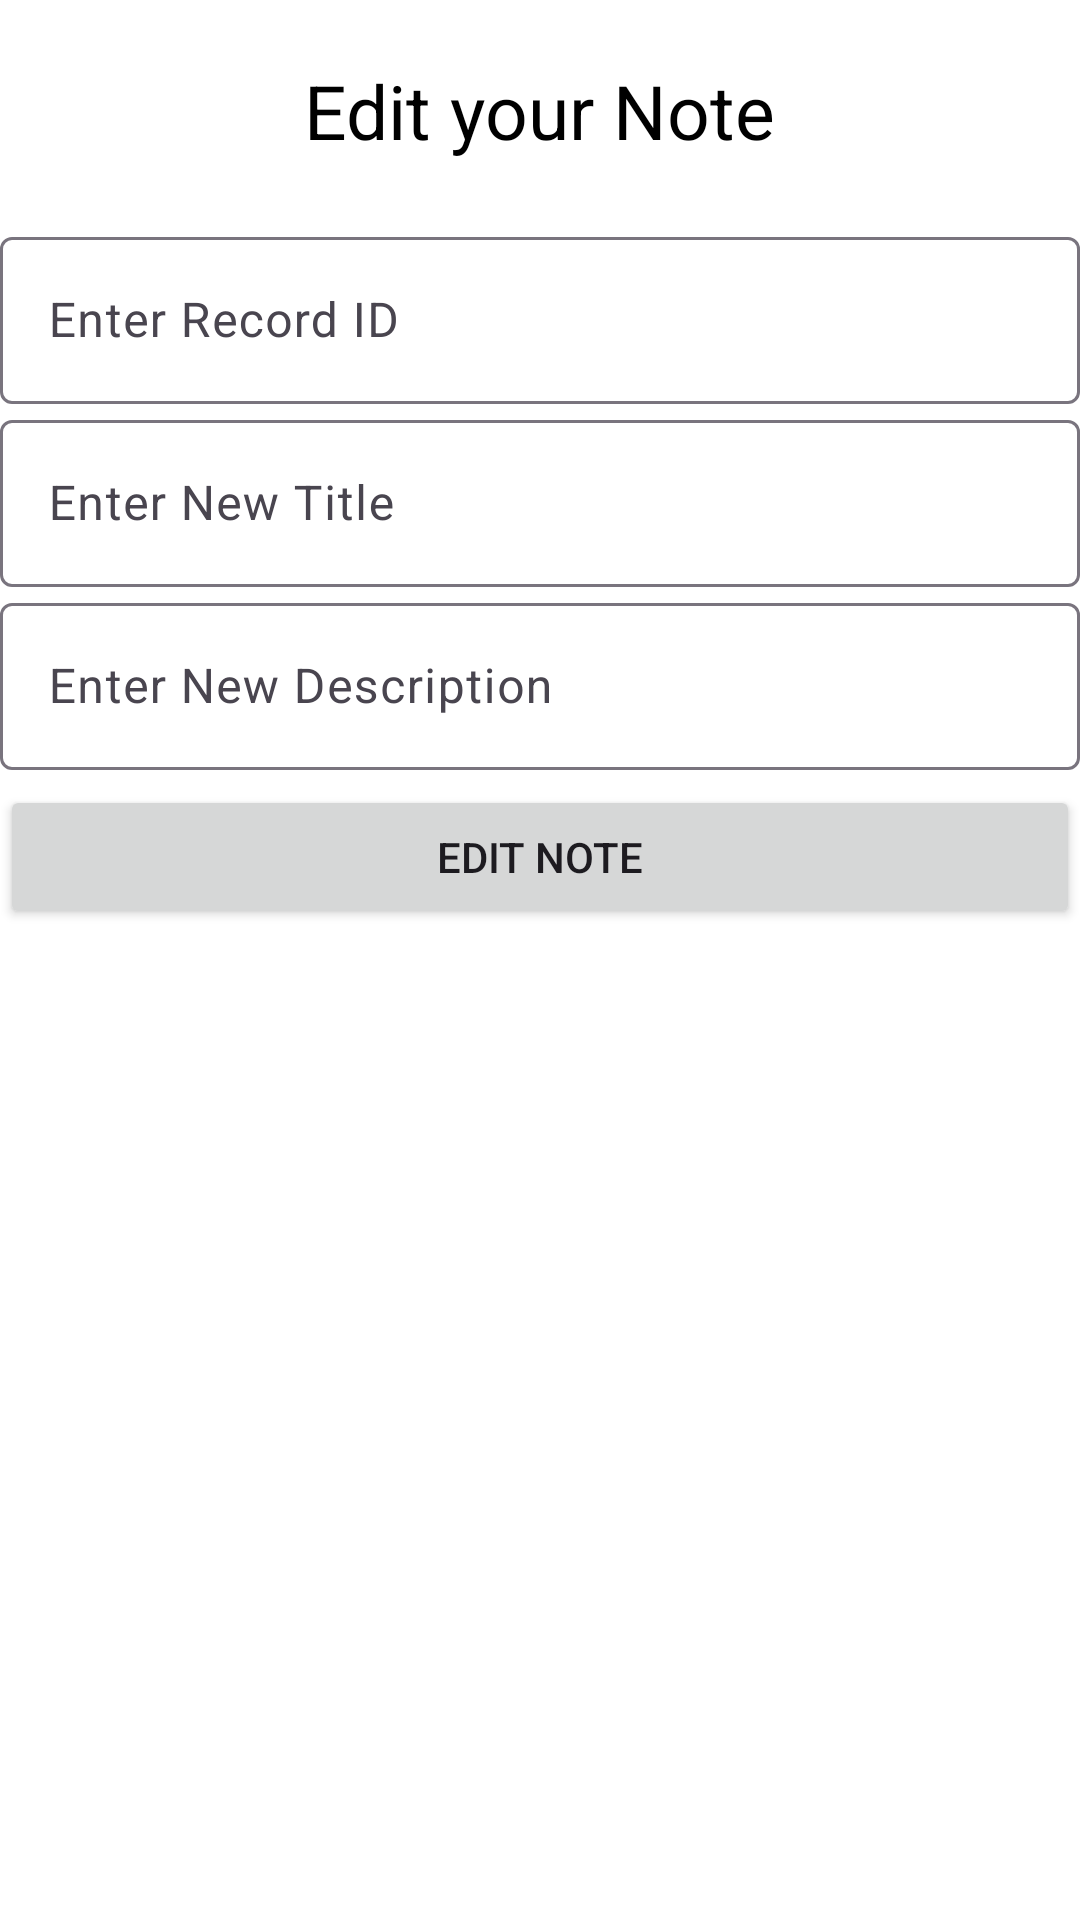

The Android layout XML behind this screen, and the referenced resources:
<!-- AndroidManifest.xml: application theme Theme.Assignment3MAD -->
<!-- res/layout/activity_edit_button.xml -->
<LinearLayout xmlns:android="http://schemas.android.com/apk/res/android"
        xmlns:app="http://schemas.android.com/apk/res-auto"
        xmlns:tools="http://schemas.android.com/tools"
        android:layout_width="match_parent"
        android:layout_height="match_parent"
        android:orientation="vertical"
        android:background="@color/white"
        tools:context=".EditButtonActivity">
    <TextView
        android:layout_width="wrap_content"
        android:layout_height="wrap_content"
        android:text="Edit your Note"
        android:layout_gravity="center"
        android:layout_margin="20sp"
        android:textSize="25sp"
        android:textColor="@color/black"/>
        <com.google.android.material.textfield.TextInputLayout
            android:layout_width="match_parent"
            android:layout_height="wrap_content">
            <com.google.android.material.textfield.TextInputEditText
                android:id="@+id/etRecordId"
                android:layout_width="match_parent"
                android:layout_height="wrap_content"
                android:inputType="number"
                android:textColor="@color/black"
                android:hint="Enter Record ID"/>
        </com.google.android.material.textfield.TextInputLayout>

        <com.google.android.material.textfield.TextInputLayout
            android:layout_width="match_parent"
            android:layout_height="wrap_content">
            <com.google.android.material.textfield.TextInputEditText
                android:id="@+id/etNewTitle"
                android:layout_width="match_parent"
                android:layout_height="wrap_content"
                android:textColor="@color/black"
                android:inputType="text"
                android:hint="Enter New Title"/>
        </com.google.android.material.textfield.TextInputLayout>

        <com.google.android.material.textfield.TextInputLayout
            android:layout_width="match_parent"
            android:layout_height="wrap_content">
            <com.google.android.material.textfield.TextInputEditText
                android:id="@+id/etNewDesc"
                android:layout_width="match_parent"
                android:layout_height="wrap_content"
                android:textColor="@color/black"
                android:inputType="text"
                android:hint="Enter New Description"/>
        </com.google.android.material.textfield.TextInputLayout>
        <Button
            android:layout_width="match_parent"
            android:layout_height="wrap_content"
            android:text="Edit Note"
            android:id="@+id/btnEditNote"
            android:onClick="btnEdit"
            android:layout_marginTop="5sp"

         />

    </LinearLayout>
<!-- resources referenced by this layout -->
<resources>
  <style name="Theme.Assignment3MAD" parent="Base.Theme.Assignment3MAD" />
  <style name="Base.Theme.Assignment3MAD" parent="Theme.Material3.DayNight.NoActionBar">
          
          
      </style>
  <!-- not gathered from this repository: default colours our renderer supplied (Android Studio template values) -->
  <color name="black">#FF000000</color>
  <color name="white">#FFFFFFFF</color>
</resources>
